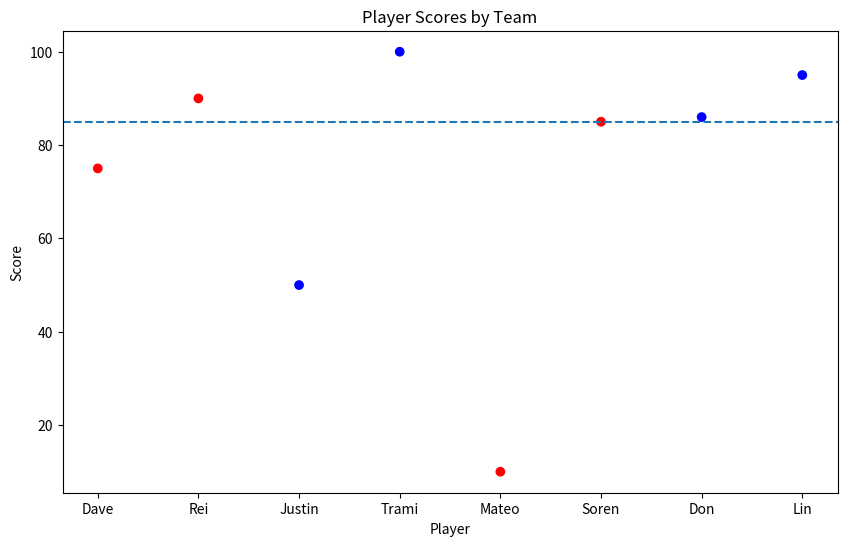

Write Python code to recreate this figure.
import pandas as pd
import matplotlib.pyplot as plt

data = {
    "Team": ["Red", "Red", "Blue", "Blue", "Red", "Red", "Blue", "Blue"],
    "Player": [ "Dave", "Rei", "Justin", "Trami", "Mateo", "Soren", "Don", "Lin" ],
    "Score": [ 75, 90, 50, 100, 10, 85, 86, 95 ]
}

df = pd.DataFrame(data)

result = df.groupby("Team")["Score"].apply(lambda x: (x > 85).sum())

print(f"result = {result}")

# colors based on team:
colors = df['Team'].map({'Red':'red', 'Blue': 'blue'})

# Plotting

plt.figure(figsize=(10,6))
plt.scatter(df['Player'], df['Score'],color=colors)

plt.title('Player Scores by Team')
plt.xlabel('Player')
plt.ylabel('Score')
plt.axhline(y=85, linestyle='--')
plt.show()
